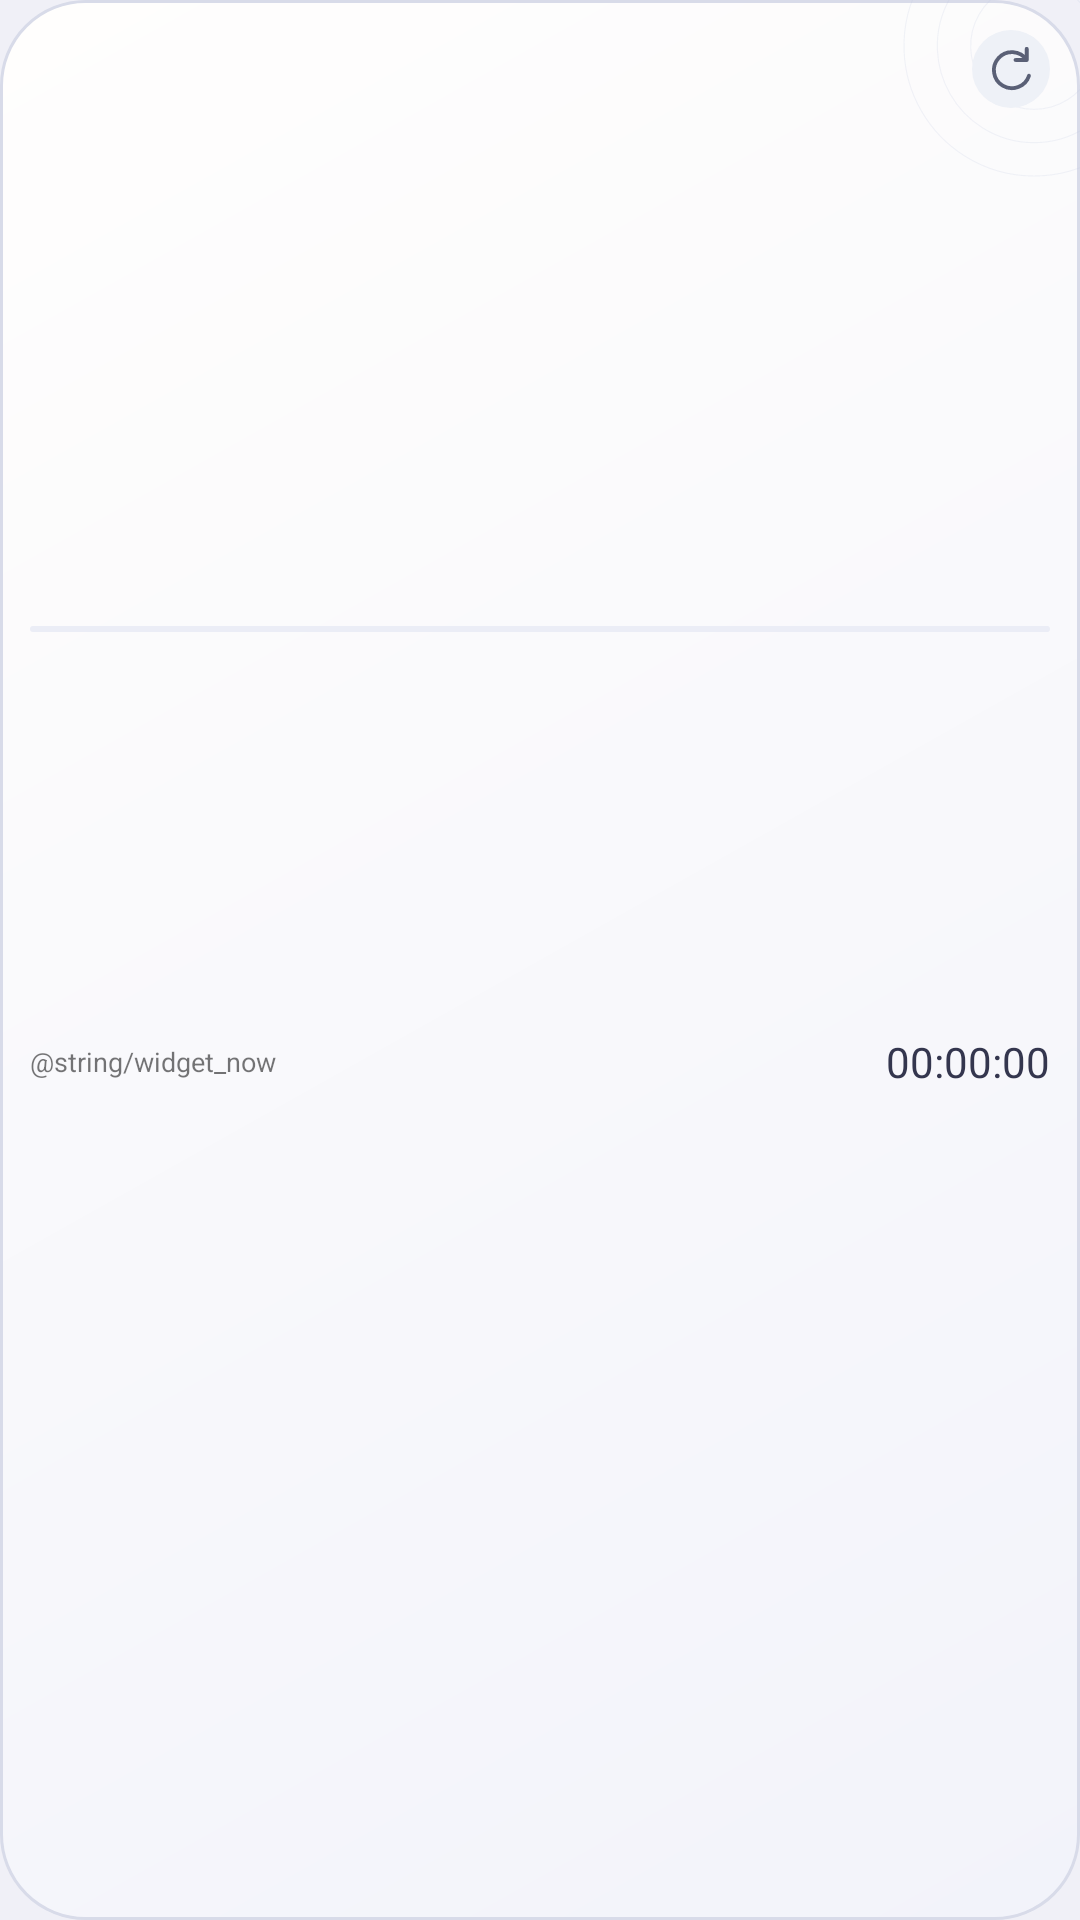

Reconstruct the res/layout file that produces this screen, plus the resources it refers to.
<!-- AndroidManifest.xml: application theme Theme.MyApp -->
<!-- res/layout/widget_layout_mini.xml -->
<?xml version="1.0" encoding="utf-8"?>
<FrameLayout xmlns:android="http://schemas.android.com/apk/res/android"
    android:id="@+id/widget_container"
    android:layout_width="match_parent"
    android:layout_height="match_parent"
    android:background="@drawable/widget_background_mini">

    
    <ImageView
        android:layout_width="100dp"
        android:layout_height="100dp"
        android:layout_gravity="top|end"
        android:layout_marginTop="-35dp"
        android:layout_marginEnd="-35dp"
        android:src="@drawable/widget_orbit"
        android:alpha="0.18"
        android:importantForAccessibility="no" />

    <LinearLayout
        android:layout_width="match_parent"
        android:layout_height="match_parent"
        android:orientation="horizontal"
        android:padding="@dimen/widget_inset_mini"
        android:baselineAligned="false">

        <LinearLayout
            android:layout_width="0dp"
            android:layout_height="match_parent"
            android:layout_weight="1"
            android:orientation="vertical">

            
            <TextView
                android:id="@+id/today_date"
                style="@style/WidgetLabel"
                android:layout_width="match_parent"
                android:layout_height="wrap_content"
                android:minHeight="@dimen/widget_refresh_size"
                android:gravity="center_vertical"
                android:layout_marginEnd="@dimen/widget_header_reserve_mini"
                android:textSize="@dimen/widget_text_date_0" />
            <LinearLayout
                android:id="@+id/spring_1"
                android:layout_width="match_parent"
                android:orientation="vertical"
                android:layout_height="0dp"
                android:layout_weight="1" />

            
            <LinearLayout
                android:layout_width="match_parent"
                android:layout_height="wrap_content"
                android:orientation="horizontal"
                android:gravity="center_vertical"
                android:baselineAligned="false">

                <TextView
                    android:id="@+id/shift_emoji"
                    style="@style/WidgetText"
                    android:layout_width="@dimen/widget_emoji_box_mini"
                    android:layout_height="@dimen/widget_emoji_box_mini"
                    android:gravity="center"
                    android:ellipsize="none"
                    android:textSize="@dimen/widget_text_emoji_0"
                    android:importantForAccessibility="no" />

                <TextView
                    android:id="@+id/shift_name"
                    style="@style/WidgetText"
                    android:layout_width="0dp"
                    android:layout_height="wrap_content"
                    android:layout_weight="1"
                    android:layout_marginStart="@dimen/widget_rhythm_mini_2"
                    android:fontFamily="sans-serif-medium"
                    android:textSize="@dimen/widget_text_name_0" />
            </LinearLayout>

            
            <TextView
                android:id="@+id/shift_title"
                style="@style/WidgetLabel"
                android:layout_width="match_parent"
                android:layout_height="wrap_content"
                android:layout_marginTop="@dimen/widget_rhythm_mini_1"
                android:textColor="@color/widget_accent"
                android:textStyle="bold"
                android:textSize="@dimen/widget_text_label_0"
                android:visibility="gone" />

            <TextView
                android:id="@+id/shift_status"
                style="@style/WidgetLabel"
                android:layout_width="wrap_content"
                android:layout_height="wrap_content"
                android:layout_marginTop="@dimen/widget_rhythm_mini_1"
                android:paddingStart="@dimen/widget_rhythm_mini_2"
                android:paddingEnd="@dimen/widget_rhythm_mini_2"
                android:background="@drawable/widget_companion_note"
                android:textColor="@color/widget_accent"
                android:textSize="@dimen/widget_text_label_0"
                android:visibility="gone" />

            <TextView
                android:id="@+id/shift_time"
                style="@style/WidgetText"
                android:layout_width="match_parent"
                android:layout_height="wrap_content"
                android:layout_marginTop="@dimen/widget_rhythm_mini_1"
                android:textSize="@dimen/widget_text_detail_0" />

            <TextView
                android:id="@+id/cycle_info"
                style="@style/WidgetLabel"
                android:layout_width="match_parent"
                android:layout_height="wrap_content"
                android:layout_marginTop="@dimen/widget_rhythm_mini_2"
                android:textSize="@dimen/widget_text_label_0" />

            <ProgressBar
                android:id="@+id/progress_bar"
                style="@android:style/Widget.ProgressBar.Horizontal"
                android:layout_width="match_parent"
                android:layout_height="@dimen/widget_progress_mini"
                android:layout_marginTop="@dimen/widget_rhythm_mini_2"
                android:minHeight="0dp"
                android:maxHeight="@dimen/widget_progress_mini"
                android:background="@drawable/widget_slot"
                android:progressDrawable="@drawable/progress_bar"
                android:indeterminate="false" />

            <TextView
                android:id="@+id/next_shifts"
                style="@style/WidgetLabel"
                android:layout_width="match_parent"
                android:layout_height="wrap_content"
                android:layout_marginTop="@dimen/widget_rhythm_mini_2"
                android:maxLines="1"
                android:textSize="@dimen/widget_text_label_0" />

            <LinearLayout
                android:id="@+id/spring_2"
                android:layout_width="match_parent"
                android:orientation="vertical"
                android:layout_height="0dp"
                android:layout_weight="1" />

            
            <LinearLayout
                android:layout_width="match_parent"
                android:layout_height="wrap_content"
                android:orientation="horizontal"
                android:gravity="center_vertical"
                android:baselineAligned="true">

                <TextView
                    android:id="@+id/clock_label"
                    style="@style/WidgetLabel"
                    android:layout_width="wrap_content"
                    android:layout_height="wrap_content"
                    android:text="@string/widget_now"
                    android:textSize="@dimen/widget_text_label_0" />

                <TextClock
                    android:id="@+id/live_clock"
                    style="@style/WidgetTimer"
                    android:layout_width="0dp"
                    android:layout_height="wrap_content"
                    android:layout_weight="1"
                    android:gravity="end"
                    android:format12Hour="HH:mm:ss"
                    android:format24Hour="HH:mm:ss"
                    android:textColor="@color/widget_ink"
                    android:textSize="@dimen/widget_text_clock_0" />
            </LinearLayout>

            <LinearLayout
                android:id="@+id/spring_3"
                android:layout_width="match_parent"
                android:orientation="vertical"
                android:layout_height="0dp"
                android:layout_weight="1" />

            
            <LinearLayout
                android:layout_width="match_parent"
                android:layout_height="wrap_content"
                android:orientation="horizontal"
                android:gravity="center_vertical"
                android:baselineAligned="true">

                <TextView
                    android:id="@+id/countdown_label"
                    style="@style/WidgetLabel"
                    android:layout_width="wrap_content"
                    android:layout_height="wrap_content"
                    android:textColor="@color/widget_accent"
                    android:textSize="@dimen/widget_text_label_0" />

                <Chronometer
                    android:id="@+id/countdown_chronometer"
                    style="@style/WidgetTimer"
                    android:layout_width="0dp"
                    android:layout_height="wrap_content"
                    android:layout_weight="1"
                    android:gravity="end"
                    android:textSize="@dimen/widget_text_timer_0"
                    android:visibility="gone" />

                <TextView
                    android:id="@+id/countdown_text"
                    style="@style/WidgetTimer"
                    android:layout_width="0dp"
                    android:layout_height="wrap_content"
                    android:layout_weight="1"
                    android:gravity="end"
                    android:textSize="@dimen/widget_text_timer_0" />
            </LinearLayout>

            <TextView
                android:id="@+id/countdown_detail"
                style="@style/WidgetLabel"
                android:layout_width="match_parent"
                android:layout_height="wrap_content"
                android:layout_marginTop="@dimen/widget_rhythm_mini_1"
                android:textSize="@dimen/widget_text_detail_0" />
            <LinearLayout
                android:orientation="vertical"
                android:id="@+id/spring_4"
                android:layout_width="match_parent"
                android:layout_height="0dp"
                android:layout_weight="1" />
        </LinearLayout>

        
        <ImageView
            android:id="@+id/companion_portrait"
            android:layout_width="@dimen/widget_portrait_mini"
            android:layout_height="wrap_content"
            android:layout_marginTop="@dimen/widget_refresh_size"
            android:adjustViewBounds="true"
            android:maxHeight="@dimen/widget_portrait_height_mini"
            android:layout_gravity="bottom"
            android:layout_marginStart="@dimen/widget_companion_gap_mini"
            android:visibility="gone"
            android:src="@drawable/widget_companion"
            android:scaleType="fitCenter"
            android:importantForAccessibility="no"
            android:focusable="false" />
    </LinearLayout>

    
    <ImageView
        android:id="@+id/refresh_button"
        android:layout_width="@dimen/widget_refresh_size"
        android:layout_height="@dimen/widget_refresh_size"
        android:layout_gravity="top|end"
        android:layout_marginTop="@dimen/widget_inset_mini"
        android:layout_marginEnd="@dimen/widget_inset_mini"
        android:padding="@dimen/widget_refresh_padding_mini"
        android:scaleType="fitCenter"
        android:background="@drawable/widget_refresh_button"
        android:src="@drawable/widget_refresh"
        android:contentDescription="@string/widget_refresh" />
</FrameLayout>
<!-- resources referenced by this layout -->
<resources>
  <color name="widget_accent">#6E5C8B</color>
  <color name="widget_ink">#34364E</color>
  <dimen name="widget_companion_gap_mini">6dp</dimen>
  <dimen name="widget_emoji_box_mini">22dp</dimen>
  <dimen name="widget_header_reserve_mini">28dp</dimen>
  <dimen name="widget_inset_mini">10dp</dimen>
  <dimen name="widget_portrait_height_mini">64dp</dimen>
  <dimen name="widget_portrait_mini">72dp</dimen>
  <dimen name="widget_progress_mini">2dp</dimen>
  <dimen name="widget_refresh_padding_mini">4dp</dimen>
  <dimen name="widget_refresh_size">26dp</dimen>
  <dimen name="widget_rhythm_mini_1">2dp</dimen>
  <dimen name="widget_rhythm_mini_2">4dp</dimen>
  <dimen name="widget_text_clock_0">14sp</dimen>
  <dimen name="widget_text_date_0">9sp</dimen>
  <dimen name="widget_text_detail_0">8sp</dimen>
  <dimen name="widget_text_emoji_0">16sp</dimen>
  <dimen name="widget_text_label_0">9sp</dimen>
  <dimen name="widget_text_name_0">16sp</dimen>
  <dimen name="widget_text_timer_0">14sp</dimen>
  <!-- drawable progress_bar (drawable) -->
  <?xml version="1.0" encoding="utf-8"?>
  <layer-list xmlns:android="http://schemas.android.com/apk/res/android">
      <item android:id="@android:id/background"><shape><solid android:color="@color/widget_panel" /><corners android:radius="4dp" /></shape></item>
      <item android:id="@android:id/progress"><clip><shape><gradient android:startColor="@color/day_color" android:endColor="@color/night_color" android:angle="0" /><corners android:radius="4dp" /></shape></clip></item>
  </layer-list>
  <!-- drawable widget_background_mini (drawable) -->
  <?xml version="1.0" encoding="utf-8"?>
  <shape xmlns:android="http://schemas.android.com/apk/res/android" android:shape="rectangle">
      <gradient android:startColor="@color/widget_surface" android:endColor="@color/widget_surface_end" android:angle="315" />
      <stroke android:width="1dp" android:color="@color/widget_stroke" />
      <corners android:radius="@dimen/widget_corner_radius" />
  </shape>
  <!-- drawable widget_refresh (drawable) -->
  <?xml version="1.0" encoding="utf-8"?>
  <vector xmlns:android="http://schemas.android.com/apk/res/android" android:width="18dp" android:height="18dp" android:viewportWidth="24" android:viewportHeight="24">
      <path android:pathData="M19,8 A8,8 0,1 0,20,15 M19,3 L19,8 L14,8" android:fillColor="@android:color/transparent" android:strokeColor="@color/widget_muted" android:strokeWidth="1.7" android:strokeLineCap="round" android:strokeLineJoin="round" />
  </vector>
  <!-- drawable widget_refresh_button (drawable) -->
  <?xml version="1.0" encoding="utf-8"?>
  <ripple xmlns:android="http://schemas.android.com/apk/res/android"
      android:color="@color/widget_stroke">
      <item>
          <shape android:shape="oval">
              <solid android:color="@color/widget_badge" />
          </shape>
      </item>
  </ripple>
  <!-- drawable widget_slot (drawable) -->
  <?xml version="1.0" encoding="utf-8"?>
  <shape xmlns:android="http://schemas.android.com/apk/res/android" android:shape="rectangle">
      <solid android:color="@android:color/transparent" />
  </shape>
  <string name="widget_refresh">刷新班次信息</string>
  <color name="widget_panel">#EBEDF6</color>
  <color name="day_color">#5483A5</color>
  <color name="night_color">#8A73B0</color>
  <color name="widget_surface">#FFFEFD</color>
  <color name="widget_surface_end">#F2F3FA</color>
  <color name="widget_stroke">#D8DBE9</color>
  <dimen name="widget_corner_radius">28dp</dimen>
  <color name="widget_orbit">#BCC5DF</color>
  <color name="widget_muted">#5A6076</color>
  <color name="widget_badge">#EEF1F7</color>
  <color name="colorPrimary">#81709F</color>
  <color name="colorPrimaryDark">#70608C</color>
  <color name="colorAccent">#81709F</color>
  <color name="bg">#F0F0F7</color>
  <color name="text">#36374D</color>
  <color name="text_muted">#73748A</color>
</resources>
